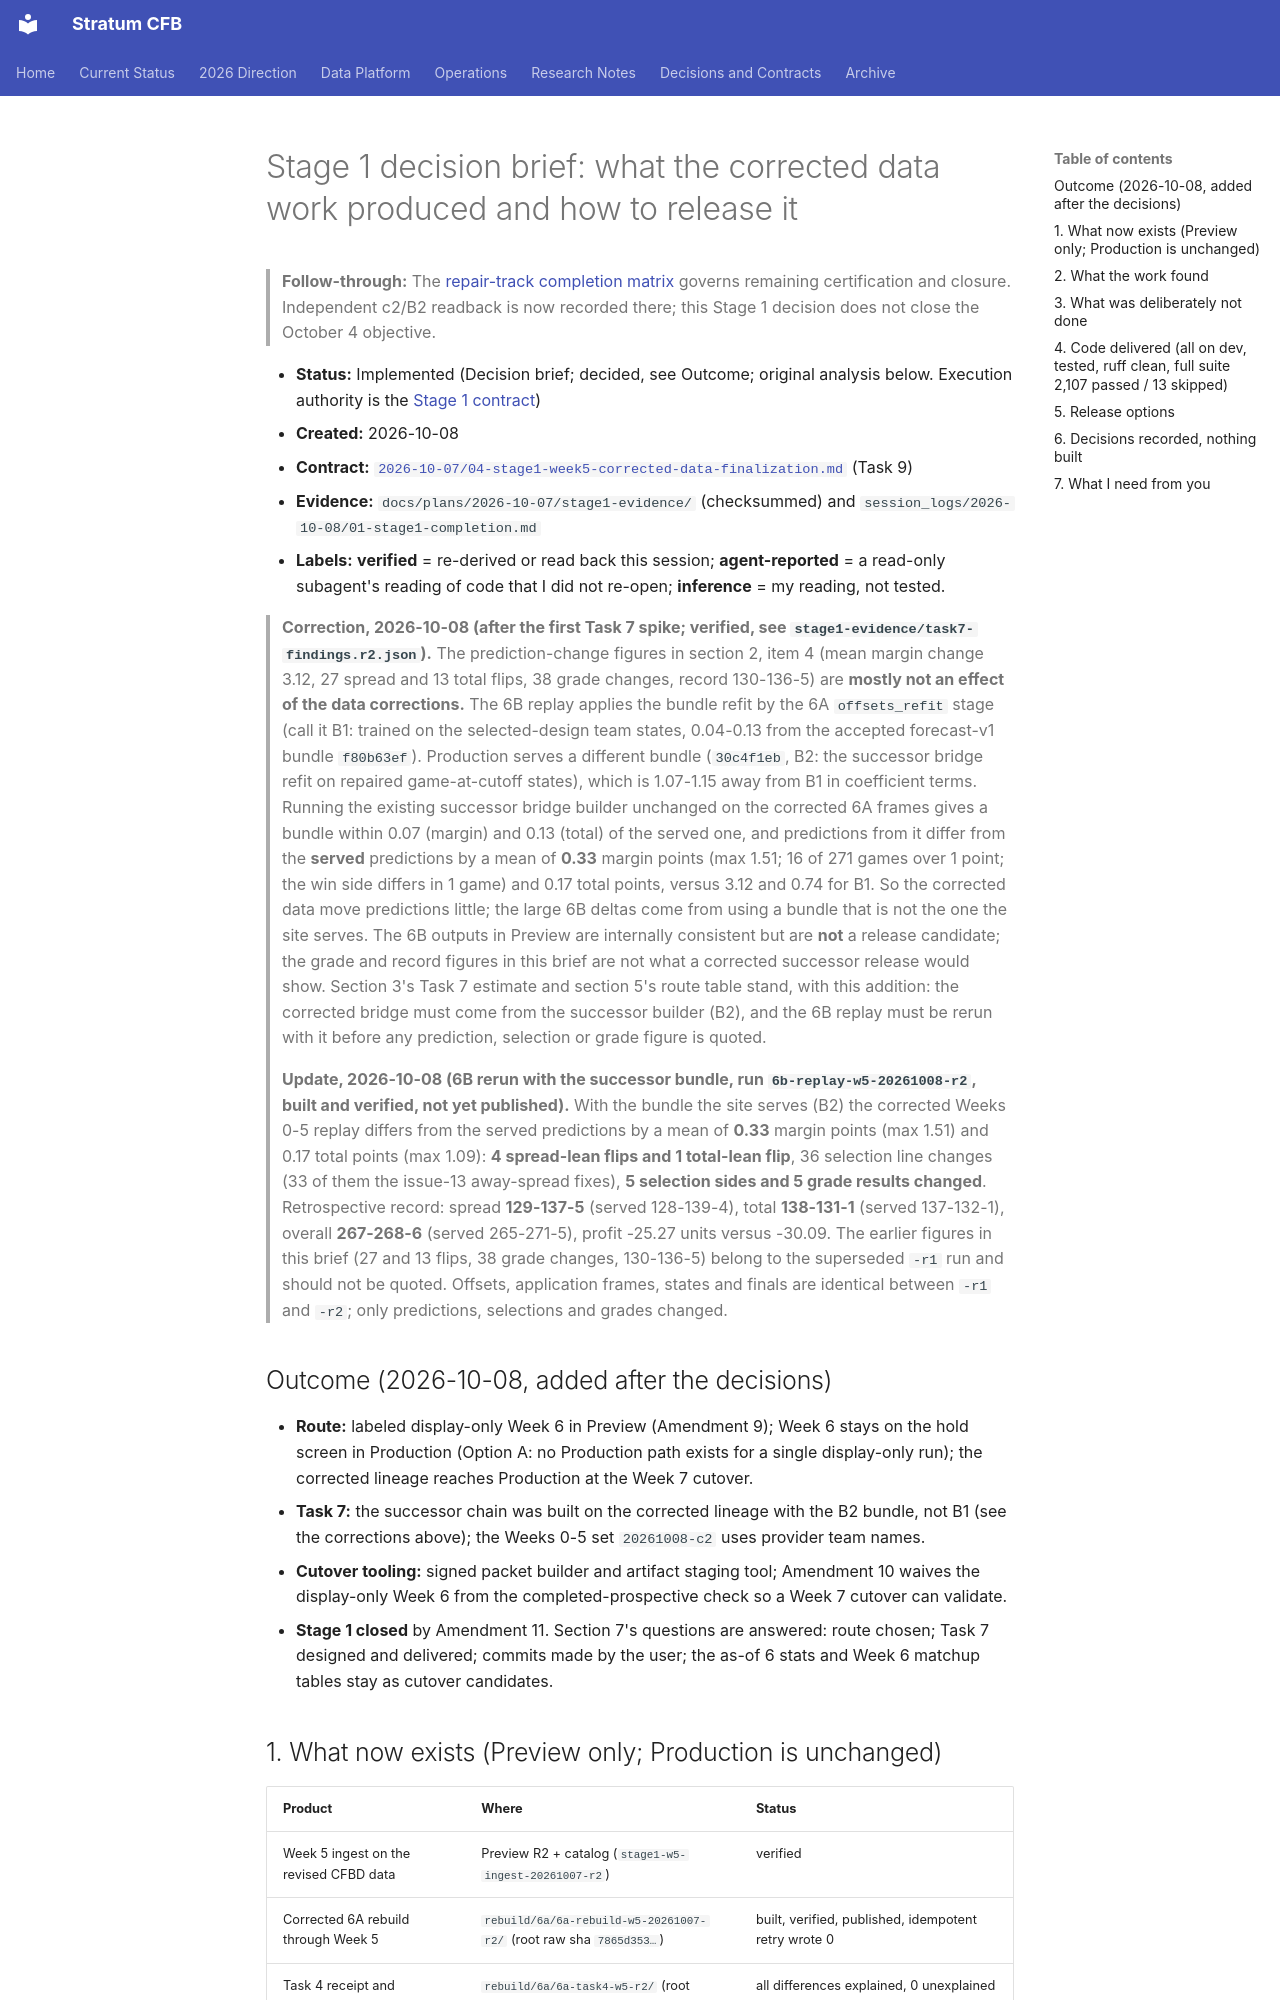

repository: connorkitchings/CKsPicks-CFB · page: plans/2026-10-08/01-stage1-decision-brief/index.html · generator: mkdocs

# Stage 1 decision brief: what the corrected data work produced and how to release it

> **Follow-through:** The [repair-track completion matrix](02-repair-track-certification-and-closure.md) governs remaining certification and closure. Independent c2/B2 readback is now recorded there; this Stage 1 decision does not close the October 4 objective.

- **Status:** Implemented (Decision brief; decided, see Outcome; original analysis below. Execution authority is the [Stage 1 contract](../2026-10-07/04-stage1-week5-corrected-data-finalization.md))
- **Created:** 2026-10-08
- **Contract:** [`2026-10-07/04-stage1-week5-corrected-data-finalization.md`](../2026-10-07/04-stage1-week5-corrected-data-finalization.md) (Task 9)
- **Evidence:** `docs/plans/2026-10-07/stage1-evidence/` (checksummed) and `session_logs/2026-10-08/01-stage1-completion.md`
- **Labels:** **verified** = re-derived or read back this session; **agent-reported** = a read-only subagent's reading of code that I did not re-open; **inference** = my reading, not tested.


> **Correction, 2026-10-08 (after the first Task 7 spike; verified, see `stage1-evidence/task7-findings.r2.json`).** The prediction-change figures in section 2, item 4 (mean margin change 3.12, 27 spread and 13 total flips, 38 grade changes, record 130-136-5) are **mostly not an effect of the data corrections.** The 6B replay applies the bundle refit by the 6A `offsets_refit` stage (call it B1: trained on the selected-design team states, 0.04-0.13 from the accepted forecast-v1 bundle `f80b63ef`). Production serves a different bundle (`30c4f1eb`, B2: the successor bridge refit on repaired game-at-cutoff states), which is 1.07-1.15 away from B1 in coefficient terms. Running the existing successor bridge builder unchanged on the corrected 6A frames gives a bundle within 0.07 (margin) and 0.13 (total) of the served one, and predictions from it differ from the **served** predictions by a mean of **0.33** margin points (max 1.51; 16 of 271 games over 1 point; the win side differs in 1 game) and 0.17 total points, versus 3.12 and 0.74 for B1. So the corrected data move predictions little; the large 6B deltas come from using a bundle that is not the one the site serves. The 6B outputs in Preview are internally consistent but are **not** a release candidate; the grade and record figures in this brief are not what a corrected successor release would show. Section 3's Task 7 estimate and section 5's route table stand, with this addition: the corrected bridge must come from the successor builder (B2), and the 6B replay must be rerun with it before any prediction, selection or grade figure is quoted.

> **Update, 2026-10-08 (6B rerun with the successor bundle, run `6b-replay-w5-20261008-r2`, built and verified, not yet published).** With the bundle the site serves (B2) the corrected Weeks 0-5 replay differs from the served predictions by a mean of **0.33** margin points (max 1.51) and 0.17 total points (max 1.09): **4 spread-lean flips and 1 total-lean flip**, 36 selection line changes (33 of them the issue-13 away-spread fixes), **5 selection sides and 5 grade results changed**. Retrospective record: spread **129-137-5** (served 128-139-4), total **138-131-1** (served 137-132-1), overall **267-268-6** (served 265-271-5), profit -25.27 units versus -30.09. The earlier figures in this brief (27 and 13 flips, 38 grade changes, 130-136-5) belong to the superseded `-r1` run and should not be quoted. Offsets, application frames, states and finals are identical between `-r1` and `-r2`; only predictions, selections and grades changed.

## Outcome (2026-10-08, added after the decisions)

- **Route:** labeled display-only Week 6 in Preview (Amendment 9); Week 6 stays on the hold screen in Production (Option A: no Production path exists for a single display-only run); the corrected lineage reaches Production at the Week 7 cutover.
- **Task 7:** the successor chain was built on the corrected lineage with the B2 bundle, not B1 (see the corrections above); the Weeks 0-5 set `20261008-c2` uses provider team names.
- **Cutover tooling:** signed packet builder and artifact staging tool; Amendment 10 waives the display-only Week 6 from the completed-prospective check so a Week 7 cutover can validate.
- **Stage 1 closed** by Amendment 11. Section 7's questions are answered: route chosen; Task 7 designed and delivered; commits made by the user; the as-of 6 stats and Week 6 matchup tables stay as cutover candidates.
